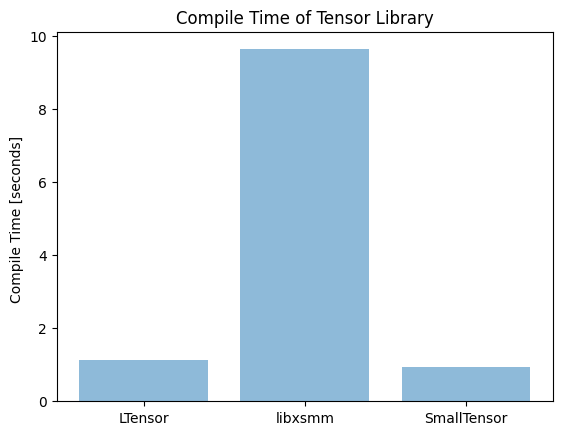

Reproduce this figure in Python.
import numpy as np
import matplotlib.pyplot as plt


# # #############################
import matplotlib.pylab as pylab
params = {
'legend.fontsize': 'xx-large',
          'figure.figsize': (16, 12),
         'axes.labelsize': 'xx-large',
         'axes.titlesize':'xx-large',
         'xtick.labelsize':'xx-large',
         'ytick.labelsize':'xx-large'
}
pylab.rcParams.update(params)
# #############################
import matplotlib
font = {'family' : 'normal',
        'weight' : 'bold',
        'size'   : 22}
matplotlib.rc('font', **font)
# #############################
# --------------------------------------------
# --------------------------------------------






import matplotlib.pyplot as plt; plt.rcdefaults()
import numpy as np
import matplotlib.pyplot as plt
 
objects = ('LTensor', 'libxsmm', 'SmallTensor')
y_pos = np.arange(len(objects))
performance = [1.123, 9.638, 0.931]
 
plt.bar(y_pos, performance, align='center', alpha=0.5)
plt.xticks(y_pos, objects)
plt.ylabel('Compile Time [seconds] ')
plt.title('Compile Time of Tensor Library')
 
plt.savefig('compile_time.jpg')
plt.show()


